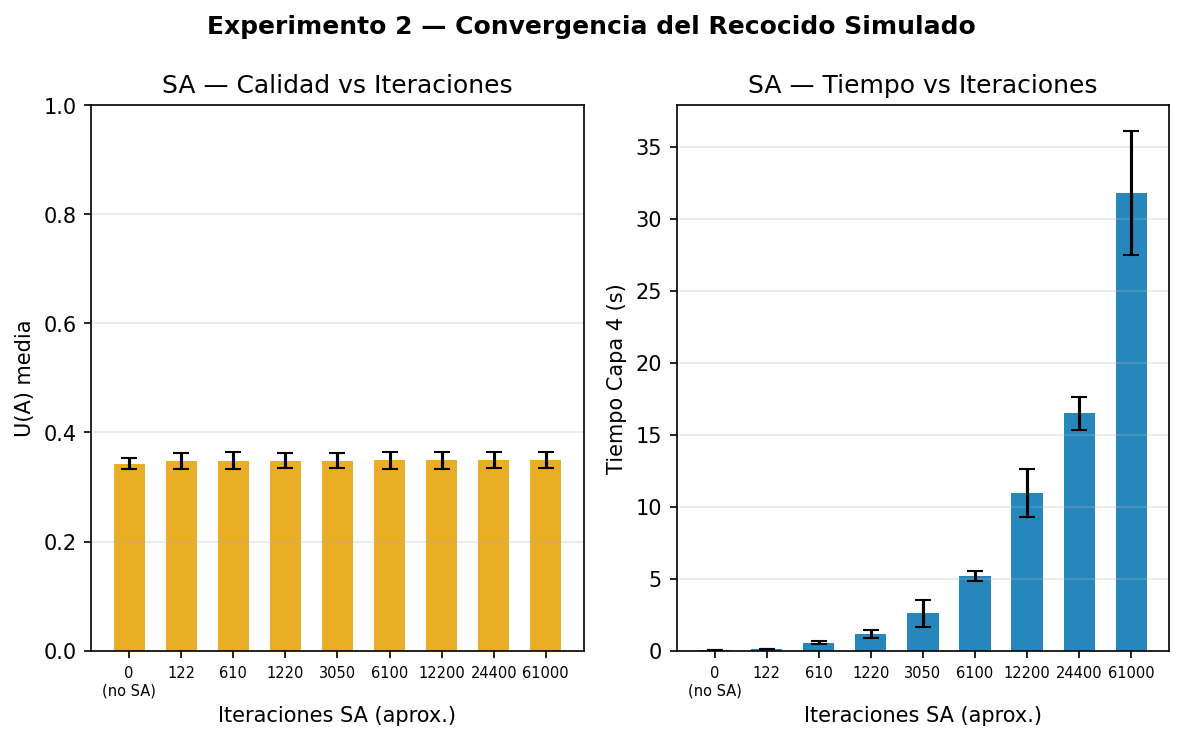

The table this chart was drawn from, first rows:
iters_per_t, total_sa_iters_approx, label, run, seed, elapsed_s, layer3_ms, layer4_ms, utility_score, solver_used, is_feasible, error
0, 0, 0 (no SA), 1, 100, 4.404, 2974, 16, 0.3471, backtracking, True, 
0, 0, 0 (no SA), 2, 200, 3.674, 3188, 14, 0.331, backtracking, True, 
0, 0, 0 (no SA), 3, 300, 7.303, 6611, 21, 0.3492, backtracking, True, 
1, 122, 122, 1, 100, 4.411, 3698, 153, 0.3613, backtracking, True, 
1, 122, 122, 2, 200, 3.942, 3294, 131, 0.3315, backtracking, True, 
1, 122, 122, 3, 300, 7.176, 6185, 126, 0.3494, backtracking, True, 
5, 610, 610, 1, 100, 3.965, 2975, 439, 0.3625, backtracking, True, 
5, 610, 610, 2, 200, 3.38, 2398, 579, 0.3329, backtracking, True, 
5, 610, 610, 3, 300, 6.19, 4976, 616, 0.3501, backtracking, True, 
10, 1220, 1220, 1, 100, 4.159, 2903, 815, 0.3616, backtracking, True, 
10, 1220, 1220, 2, 200, 4.152, 2372, 1339, 0.3331, backtracking, True, 
10, 1220, 1220, 3, 300, 6.808, 4898, 1301, 0.3501, backtracking, True, 
25, 3050, 3050, 1, 100, 5.028, 2955, 1635, 0.362, backtracking, True, 
25, 3050, 3050, 2, 200, 6.504, 2588, 3472, 0.3336, backtracking, True, 
25, 3050, 3050, 3, 300, 9.744, 6280, 2655, 0.3499, backtracking, True, 
50, 6100, 6100, 1, 100, 8.294, 2904, 4943, 0.3631, backtracking, True, 
50, 6100, 6100, 2, 200, 8.22, 2775, 5032, 0.3329, backtracking, True, 
50, 6100, 6100, 3, 300, 10.81, 4620, 5598, 0.3502, backtracking, True, 
100, 12200, 12200, 1, 100, 12.92, 2812, 9666, 0.3633, backtracking, True, 
100, 12200, 12200, 2, 200, 15.57, 2333, 12796, 0.3331, backtracking, True, 
100, 12200, 12200, 3, 300, 15.65, 4699, 10373, 0.3502, backtracking, True, 
200, 24400, 24400, 1, 100, 18.73, 2976, 15128, 0.363, backtracking, True, 
200, 24400, 24400, 2, 200, 20.18, 2574, 17089, 0.3331, backtracking, True, 
200, 24400, 24400, 3, 300, 22.83, 5033, 17220, 0.3511, backtracking, True, 
500, 61000, 61000, 1, 100, 30.37, 2957, 26942, 0.3631, backtracking, True, 
500, 61000, 61000, 2, 200, 36.2, 2289, 33386, 0.3334, backtracking, True, 
500, 61000, 61000, 3, 300, 40.25, 4597, 35079, 0.3513, backtracking, True, 
